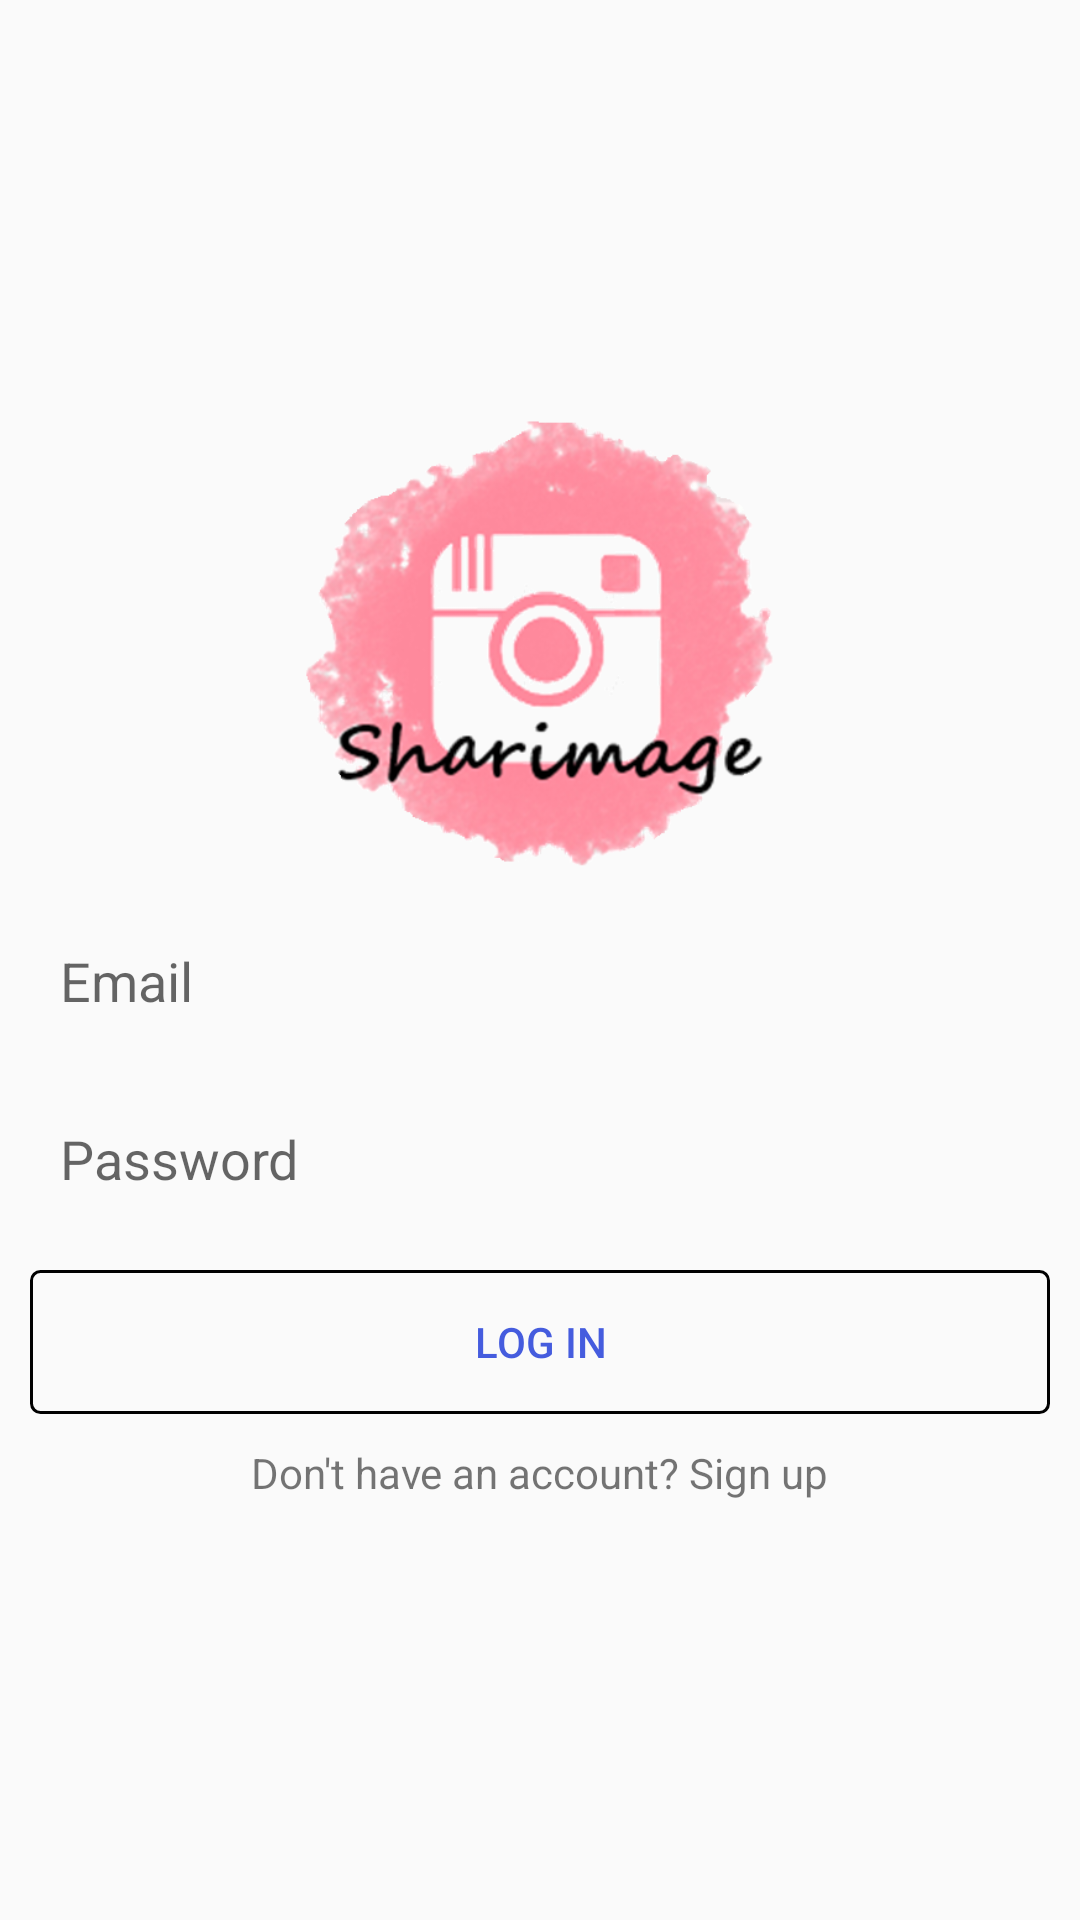

Reconstruct the res/layout file that produces this screen, plus the resources it refers to.
<!-- AndroidManifest.xml: application theme AppTheme -->
<!-- res/layout/fragment_login.xml -->
<?xml version="1.0" encoding="utf-8"?>
<LinearLayout xmlns:android="http://schemas.android.com/apk/res/android"
    xmlns:app="http://schemas.android.com/apk/res-auto"
    xmlns:tools="http://schemas.android.com/tools"
    android:id="@+id/login_fragment"
    android:layout_width="match_parent"
    android:layout_height="match_parent"
    android:gravity="center"
    android:orientation="vertical"
    android:padding="10dp"
    tools:context=".Fragments.LoginFragment">

    <ImageView
        android:id="@+id/login_image_view"
        android:layout_width="wrap_content"
        android:layout_height="150dp"
        android:src="@drawable/image" />

    <EditText
        android:id="@+id/login_email_ev"
        android:layout_width="match_parent"
        android:layout_height="wrap_content"
        android:layout_marginTop="15dp"
        android:background="@drawable/background_edit_text"
        android:hint="@string/email"
        android:inputType="textEmailAddress"
        android:padding="10dp" />

    <EditText
        android:id="@+id/login_password_ev"
        android:layout_width="match_parent"
        android:layout_height="wrap_content"
        android:layout_marginTop="15dp"
        android:background="@drawable/background_edit_text"
        android:hint="@string/password"
        android:inputType="textPassword"
        android:padding="10dp" />

    <Button
        android:id="@+id/login_loginBtn"
        android:layout_width="match_parent"
        android:layout_height="wrap_content"
        android:layout_marginTop="15dp"
        android:background="@drawable/background_btn"
        android:text="@string/login"
        android:textColor="@color/colorPrimary" />

    <TextView
        android:id="@+id/login_to_register_tv"
        android:layout_width="wrap_content"
        android:layout_height="wrap_content"
        android:layout_marginTop="10dp"
        android:text="@string/don_t_have_an_account_sign_up" />

</LinearLayout>
<!-- resources referenced by this layout -->
<resources>
  <color name="colorPrimary">#455cde</color>
  <!-- drawable background_btn (drawable) -->
  <?xml version="1.0" encoding="utf-8"?>
  <shape
      xmlns:android="http://schemas.android.com/apk/res/android"
      android:shape="rectangle">
  
      <corners android:radius="3dp"/>
      <stroke android:width="1dp"
          android:color="@color/colorBlack"/>
  </shape>
  <!-- drawable image: png bitmap (drawable, 129895 bytes) -->
  <string name="don_t_have_an_account_sign_up">Don\'t have an account? Sign up</string>
  <string name="email">Email</string>
  <string name="login">Log in</string>
  <string name="password">Password</string>
  <style name="AppTheme" parent="Theme.AppCompat.Light.NoActionBar">
          
          <item name="colorPrimary">@color/colorAccent</item>
          <item name="colorPrimaryDark">@color/colorAccent</item>
          <item name="colorAccent">@color/colorDarkPink</item>
      </style>
  <color name="colorBlack">#000000</color>
  <color name="colorAccent">#c2bdbf</color>
  <color name="colorDarkPink">#e6005c</color>
</resources>
